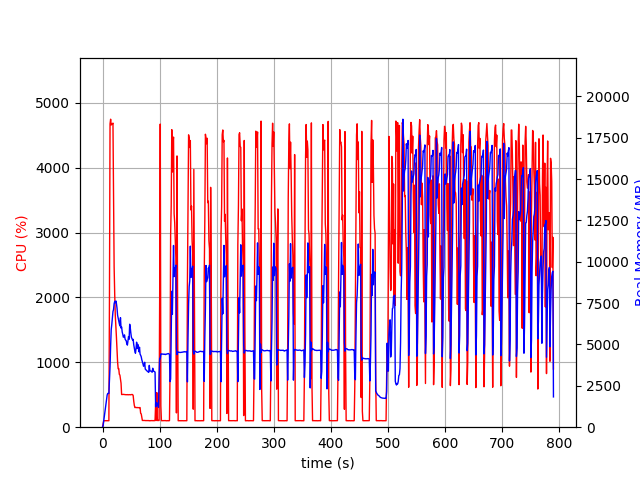

Source data for this figure (header and first rows):
elapsed_time, nproc, cpu, mem_real, mem_virtual
4.5299530029296875e-05, 1, 0.0, 7.766, 3185
1.007, 1, 46.6, 103.1, 781.6
2.016, 1, 100.1, 359.1, 1902
3.024, 1, 100.2, 619.1, 3188
4.032, 1, 99.1, 899.1, 3188
5.041, 1, 100.2, 1115, 5748
6.049, 1, 100.2, 1399, 5748
7.057, 1, 100.2, 1673, 5748
8.067, 1, 99.0, 1941, 5748
9.078, 1, 99.9, 2041, 5236
10.09, 1, 100.0, 2041, 5236
11.1, 1, 100.0, 2040, 5236
12.11, 1, 1967, 2838, 9903
13.14, 1, 4678, 3661, 10905
14.16, 1, 4749, 4910, 12153
15.19, 1, 4660, 5898, 13295
16.21, 1, 4670, 6212, 13634
17.24, 1, 4673, 6606, 14106
18.27, 1, 4689, 6989, 14652
19.29, 1, 3547, 7113, 14855
20.3, 1, 2469, 7466, 15465
21.32, 1, 2051, 7605, 15869
22.33, 1, 1728, 7519, 16005
23.34, 1, 1566, 7631, 16417
24.35, 1, 1385, 7470, 16675
25.36, 1, 1186, 7199, 16675
26.37, 1, 1005, 6767, 16675
27.38, 1, 901.4, 6593, 16731
28.39, 1, 904.0, 6421, 16731
29.4, 1, 815.6, 6257, 16731
30.4, 1, 804.0, 6124, 16731
31.41, 1, 740.0, 6619, 17313
32.43, 1, 677.9, 5988, 17319
33.44, 1, 503.6, 6057, 17527
34.45, 1, 504.6, 5758, 17661
35.46, 1, 504.9, 5615, 17661
36.47, 1, 505.9, 5439, 17661
37.48, 1, 504.4, 5469, 17661
38.49, 1, 504.3, 5580, 17661
39.5, 1, 500.8, 5329, 17661
40.51, 1, 501.3, 5263, 17661
41.52, 1, 500.6, 5223, 17661
42.53, 1, 501.1, 5044, 17661
43.54, 1, 502.5, 4961, 17661
44.55, 1, 499.5, 5202, 17661
45.56, 1, 501.0, 5477, 17661
46.57, 1, 501.5, 5314, 17661
47.58, 1, 501.7, 6223, 18077
48.59, 1, 499.6, 6011, 18077
49.6, 1, 501.5, 5681, 18077
50.61, 1, 504.9, 5430, 18077
51.62, 1, 504.3, 5358, 18077
52.63, 1, 502.8, 5269, 18077
53.64, 1, 489.2, 5308, 18077
54.65, 1, 403.3, 4991, 18077
55.66, 1, 338.3, 4777, 18077
56.67, 1, 302.8, 4589, 18077
57.68, 1, 305.0, 4470, 18077
58.69, 1, 302.9, 4764, 18077
59.7, 1, 302.0, 5138, 18077
... 720 more rows
